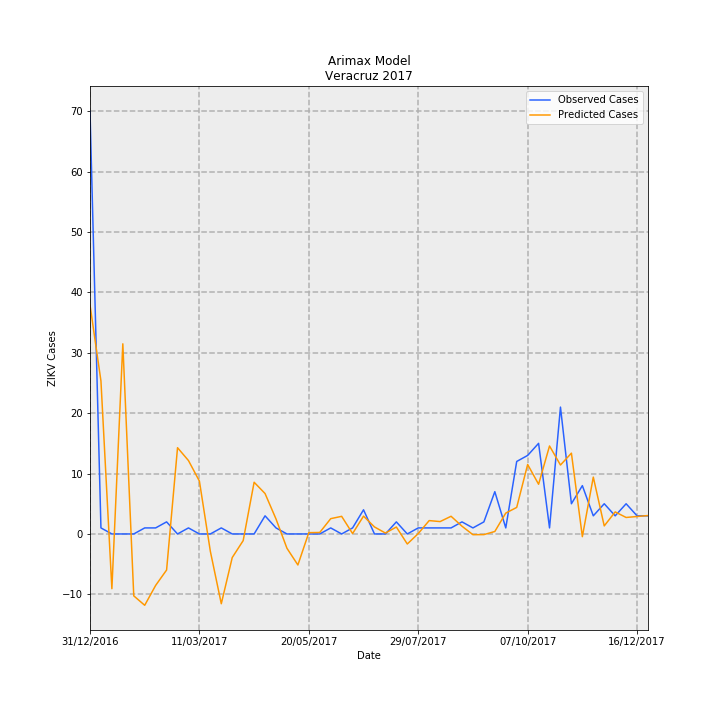

The data file committed next to this chart (first rows):
Date, predictions_incidence, observed_incidence, Predicted Cases, Observed Cases, error
31/12/2016, 0.4673, 0.8629, 37.91, 70.0, 32.09
07/01/2017, 0.3123, 0.01233, 25.33, 1.0, -24.33
14/01/2017, -0.1117, 0.0, -9.062, 0.0, 9.062
21/01/2017, 0.388, 0.0, 31.48, 0.0, -31.48
28/01/2017, -0.1263, 0.0, -10.25, 0.0, 10.25
04/02/2017, -0.1456, 0.01233, -11.81, 1.0, 12.81
11/02/2017, -0.105, 0.01233, -8.517, 1.0, 9.517
18/02/2017, -0.07358, 0.02465, -5.969, 2.0, 7.969
25/02/2017, 0.176, 0.0, 14.28, 0.0, -14.28
04/03/2017, 0.1498, 0.01233, 12.15, 1.0, -11.15
11/03/2017, 0.1078, 0.0, 8.747, 0.0, -8.747
18/03/2017, -0.03544, 0.0, -2.875, 0.0, 2.875
25/03/2017, -0.1424, 0.01233, -11.55, 1.0, 12.55
01/04/2017, -0.04815, 0.0, -3.906, 0.0, 3.906
08/04/2017, -0.01359, 0.0, -1.103, 0.0, 1.103
15/04/2017, 0.1055, 0.0, 8.559, 0.0, -8.559
22/04/2017, 0.08247, 0.03698, 6.69, 3.0, -3.69
29/04/2017, 0.0306, 0.01233, 2.482, 1.0, -1.482
06/05/2017, -0.02918, 0.0, -2.367, 0.0, 2.367
13/05/2017, -0.06328, 0.0, -5.133, 0.0, 5.133
20/05/2017, 0.002689, 0.0, 0.2181, 0.0, -0.2181
27/05/2017, 0.003061, 0.0, 0.2484, 0.0, -0.2484
03/06/2017, 0.03121, 0.01233, 2.532, 1.0, -1.532
10/06/2017, 0.03595, 0.0, 2.917, 0.0, -2.917
17/06/2017, 0.0008043, 0.01233, 0.06525, 1.0, 0.9348
24/06/2017, 0.03641, 0.04931, 2.953, 4.0, 1.047
01/07/2017, 0.01433, 0.0, 1.162, 0.0, -1.162
08/07/2017, 0.001845, 0.0, 0.1497, 0.0, -0.1497
15/07/2017, 0.01418, 0.02465, 1.15, 2.0, 0.85
22/07/2017, -0.02049, 0.0, -1.662, 0.0, 1.662
29/07/2017, 0.0007677, 0.01233, 0.06228, 1.0, 0.9377
05/08/2017, 0.02728, 0.01233, 2.213, 1.0, -1.213
12/08/2017, 0.02526, 0.01233, 2.049, 1.0, -1.049
19/08/2017, 0.0361, 0.01233, 2.928, 1.0, -1.928
26/08/2017, 0.01579, 0.02465, 1.281, 2.0, 0.7194
02/09/2017, -0.001495, 0.01233, -0.1213, 1.0, 1.121
09/09/2017, -0.00133, 0.02465, -0.1079, 2.0, 2.108
16/09/2017, 0.005038, 0.08629, 0.4087, 7, 6.591
23/09/2017, 0.04262, 0.01233, 3.458, 1.0, -2.458
30/09/2017, 0.05417, 0.1479, 4.394, 12.0, 7.606
07/10/2017, 0.1418, 0.1602, 11.5, 13.0, 1.496
14/10/2017, 0.1014, 0.1849, 8.227, 15, 6.773
21/10/2017, 0.1795, 0.01233, 14.57, 1.0, -13.57
28/10/2017, 0.1407, 0.2589, 11.41, 21.0, 9.588
04/11/2017, 0.1649, 0.06163, 13.37, 5.0, -8.375
11/11/2017, -0.005532, 0.09861, -0.4488, 8.0, 8.449
18/11/2017, 0.116, 0.03698, 9.413, 3.0, -6.413
25/11/2017, 0.01642, 0.06163, 1.332, 5.0, 3.668
02/12/2017, 0.045, 0.03698, 3.651, 3.0, -0.6508
09/12/2017, 0.03365, 0.06163, 2.73, 5.0, 2.27
16/12/2017, 0.03564, 0.03698, 2.891, 3.0, 0.1088
23/12/2017, 0.03762, 0.03698, 3.052, 3.0, -0.05156
